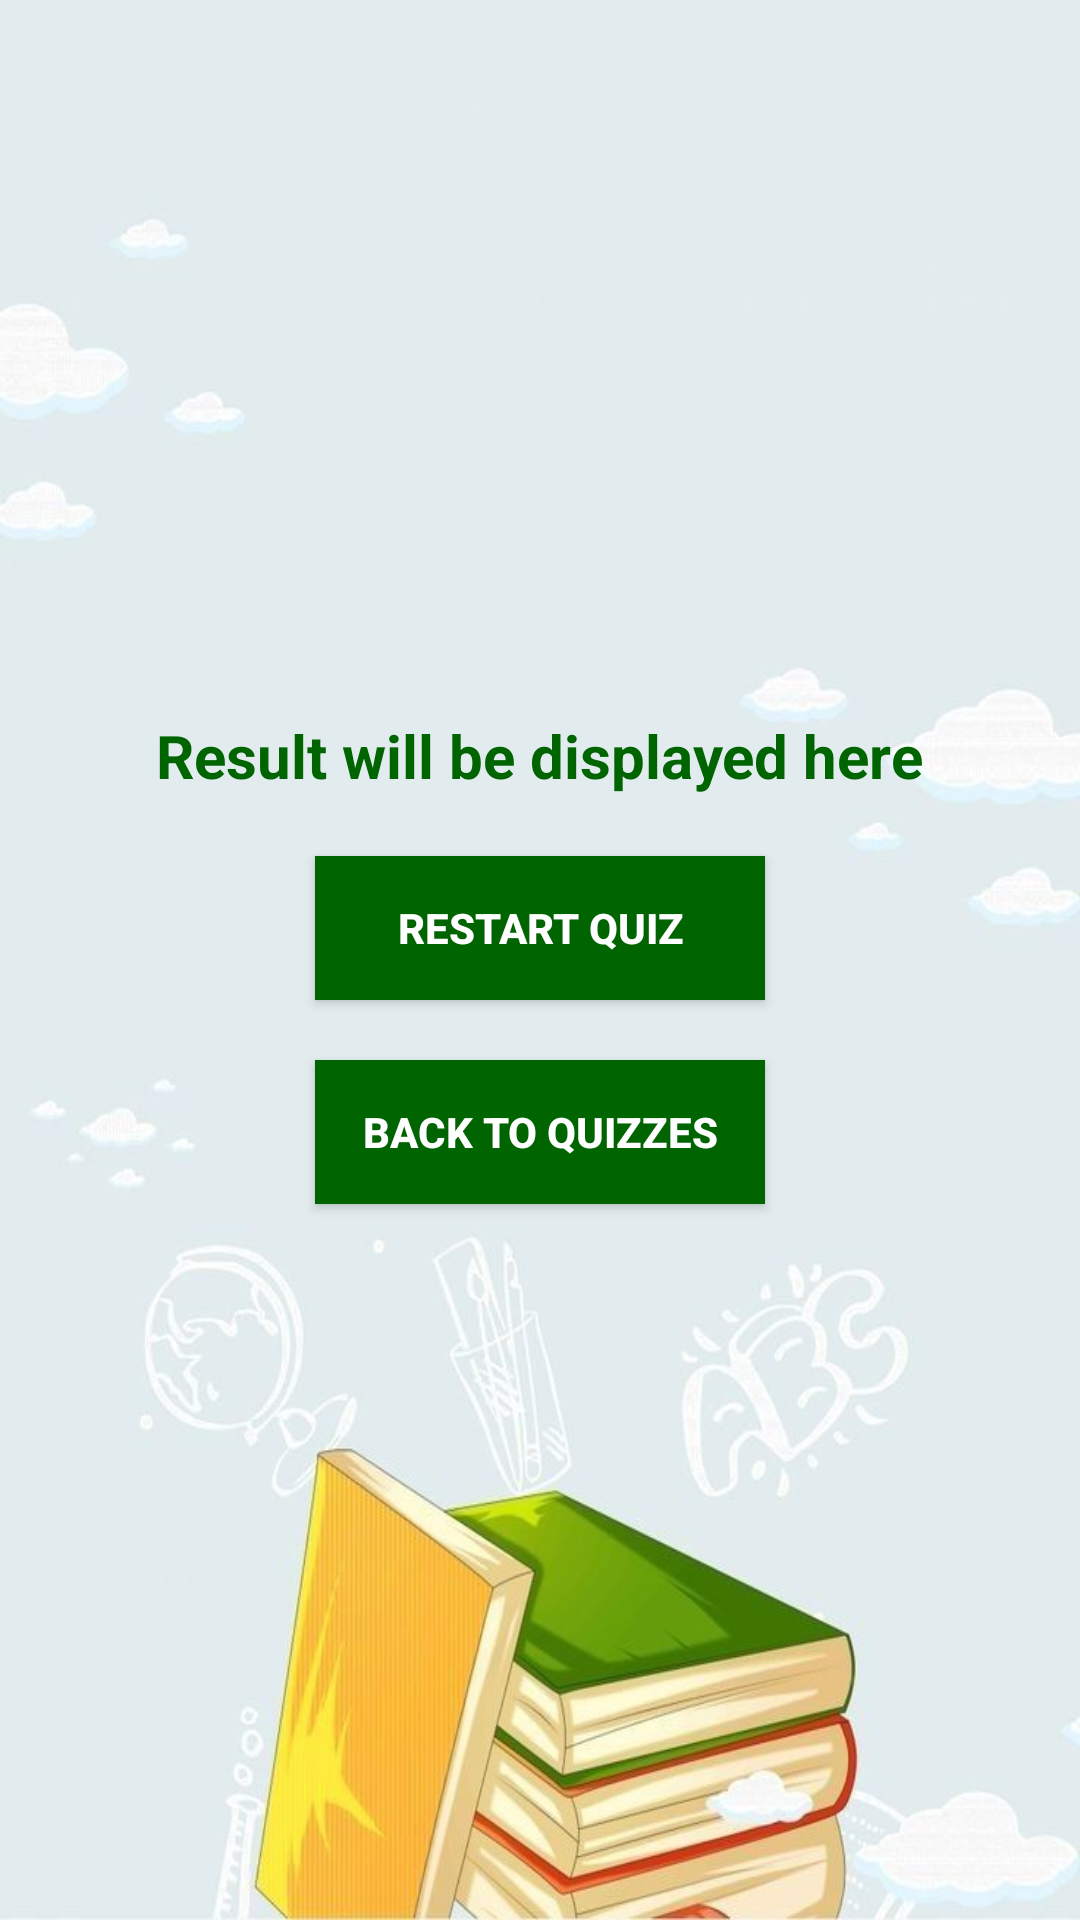

The Android layout XML behind this screen, and the referenced resources:
<!-- AndroidManifest.xml: application theme Theme.AppCompat.Light.NoActionBar -->
<!-- res/layout/activity_quiz_result.xml -->
<?xml version="1.0" encoding="utf-8"?>
<LinearLayout xmlns:android="http://schemas.android.com/apk/res/android"
    android:layout_width="match_parent"
    android:layout_height="match_parent"
    android:orientation="vertical"
    android:background="@drawable/quizzes"
    android:gravity="center"
    android:padding="20dp">

    <TextView
        android:id="@+id/result_text"
        android:layout_width="wrap_content"
        android:layout_height="wrap_content"
        android:textSize="20sp"
        android:textStyle="bold"
        android:textColor="@color/dark_green"
        android:text="Result will be displayed here" />

    <Button
        android:id="@+id/restart_button"
        android:layout_width="150dp"
        android:layout_height="wrap_content"
        android:text="Restart Quiz"
        android:layout_marginTop="20dp"
        android:textColor="#ffffff"
        android:padding="10dp"
        android:textStyle="bold"
        android:background="@color/dark_green"/>
    <Button
        android:id="@+id/quiz_button"
        android:layout_width="150dp"
        android:layout_height="wrap_content"
        android:text="Back to Quizzes"
        android:textColor="#ffffff"
        android:padding="10dp"
        android:textStyle="bold"
        android:background="@color/dark_green"
        android:layout_marginTop="20dp" />
</LinearLayout>
<!-- resources referenced by this layout -->
<resources>
  <color name="dark_green">#006400</color>
  <!-- drawable quizzes: png bitmap (drawable, 33402 bytes) -->
  <style name="Theme.AppCompat.Light.NoActionBar" parent="Base.Theme.AppCompat.Light.NoActionBar" />
  <style name="Base.Theme.AppCompat.Light.NoActionBar" parent="Theme.Material3.DayNight.NoActionBar">
          
          
      </style>
</resources>
